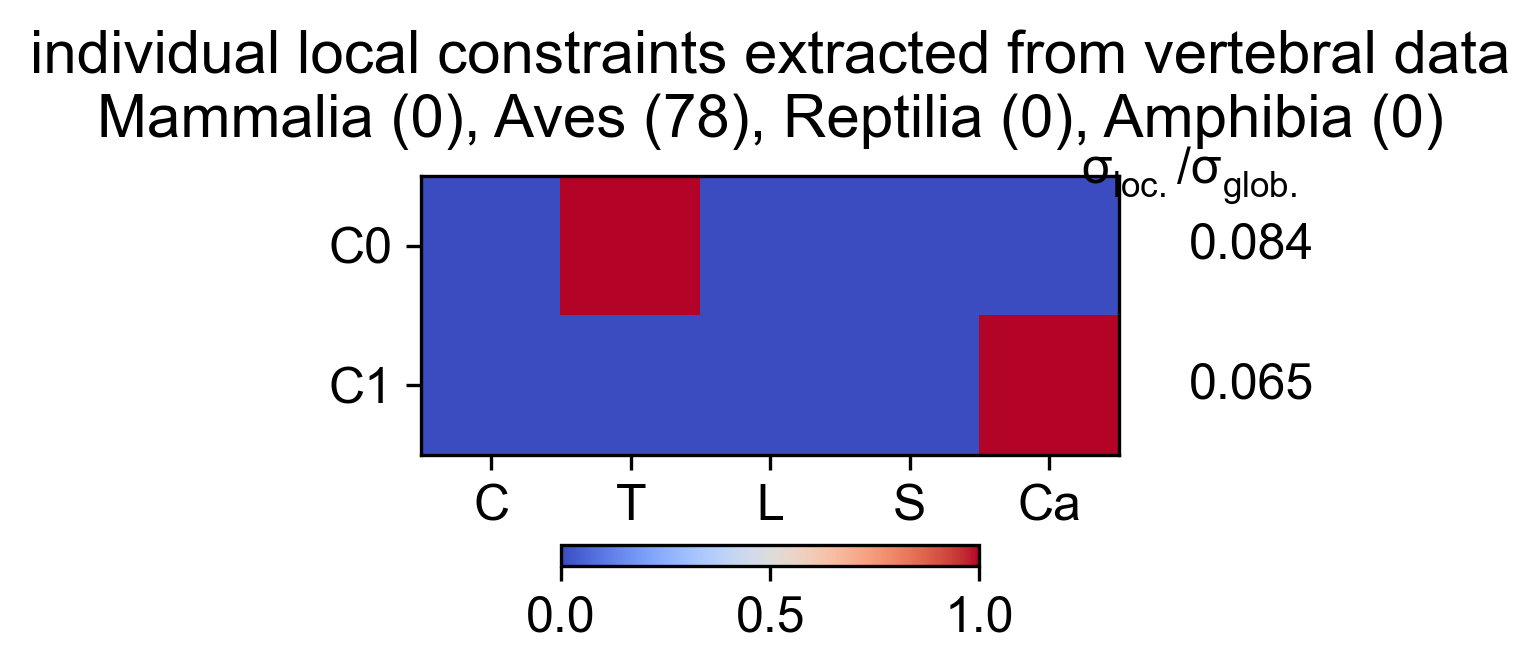

Data behind this chart, as committed beside it:
Cervical, Thoracic, Lumbar, Sacral, Caudal, variance, varianceRatio
0, 1, 0, 0, 0, 0.7632, 0.0839
0, 0, 0, 0, 1, 0.5957, 0.06549
